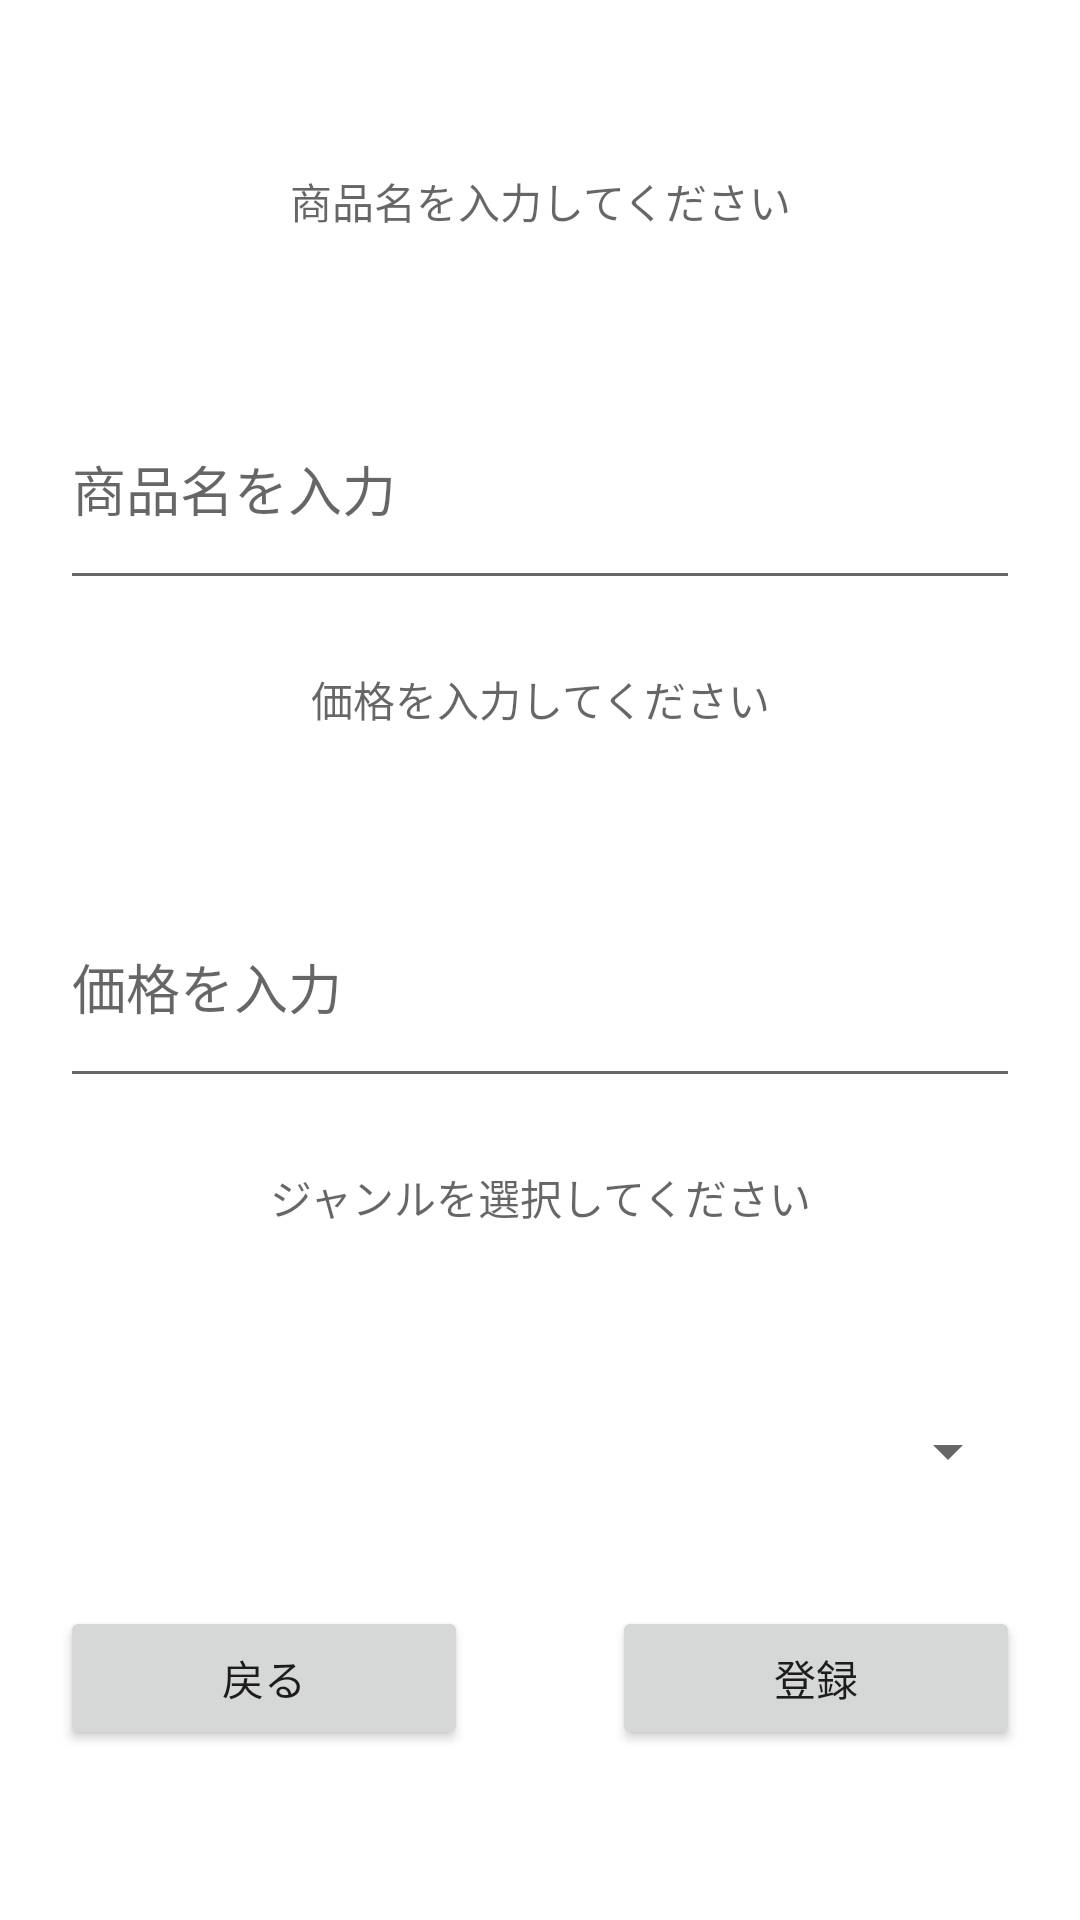

Layout XML and referenced resources for this Android screen:
<!-- AndroidManifest.xml: application theme Theme.electronicmoneyapp -->
<!-- res/layout/activity_regi_new_item.xml -->
<?xml version="1.0" encoding="utf-8"?>
<androidx.constraintlayout.widget.ConstraintLayout xmlns:android="http://schemas.android.com/apk/res/android"
    xmlns:app="http://schemas.android.com/apk/res-auto"
    xmlns:tools="http://schemas.android.com/tools"
    android:layout_width="match_parent"
    android:layout_height="match_parent">

    <LinearLayout
        android:layout_width="match_parent"
        android:layout_height="match_parent"
        android:layout_marginStart="20dp"
        android:layout_marginEnd="20dp"
        android:orientation="vertical"
        app:layout_constraintEnd_toEndOf="parent"
        app:layout_constraintStart_toStartOf="parent">

        <Space
            android:layout_width="match_parent"
            android:layout_height="wrap_content"
            android:layout_weight="5" />

        <TextView
            android:id="@+id/textView2"
            android:layout_width="match_parent"
            android:layout_height="wrap_content"
            android:layout_weight="3"
            android:hint="@string/itemEditNameTextView"
            android:textAlignment="center" />

        <Space
            android:layout_width="match_parent"
            android:layout_height="wrap_content"
            android:layout_weight="1" />

        <EditText
            android:id="@+id/itemNameText"
            android:layout_width="match_parent"
            android:layout_height="wrap_content"
            android:layout_weight="3"
            android:ems="10"
            android:hint="@string/itemNameText"
            android:inputType="textPersonName" />

        <Space
            android:layout_width="match_parent"
            android:layout_height="wrap_content"
            android:layout_weight="2" />

        <TextView
            android:id="@+id/textView3"
            android:layout_width="match_parent"
            android:layout_height="wrap_content"
            android:layout_weight="3"
            android:hint="@string/itemEditPriceTextView"
            android:textAlignment="center" />

        <Space
            android:layout_width="match_parent"
            android:layout_height="wrap_content"
            android:layout_weight="1" />

        <EditText
            android:id="@+id/itemPriceText"
            android:layout_width="match_parent"
            android:layout_height="wrap_content"
            android:layout_weight="3"
            android:ems="10"
            android:hint="@string/itemPriceText"
            android:inputType="textPersonName"
            android:textAlignment="viewStart" />

        <Space
            android:layout_width="match_parent"
            android:layout_height="wrap_content"
            android:layout_weight="2" />

        <TextView
            android:id="@+id/textView4"
            android:layout_width="match_parent"
            android:layout_height="wrap_content"
            android:layout_weight="3"
            android:hint="@string/itemEditGenreTextView"
            android:textAlignment="center" />

        <Space
            android:layout_width="match_parent"
            android:layout_height="wrap_content"
            android:layout_weight="1" />

        <Spinner
            android:id="@+id/genreSpinner"
            android:layout_width="match_parent"
            android:layout_height="wrap_content"
            android:layout_weight="3" />

        <Space
            android:layout_width="match_parent"
            android:layout_height="wrap_content"
            android:layout_weight="2" />

        <LinearLayout
            android:layout_width="match_parent"
            android:layout_height="wrap_content"
            android:layout_weight="5"
            android:orientation="horizontal">

            <Button
                android:id="@+id/buttonRegiBack2"
                android:layout_width="wrap_content"
                android:layout_height="wrap_content"
                android:layout_weight="1"
                android:text="戻る" />

            <Space
                android:layout_width="wrap_content"
                android:layout_height="wrap_content"
                android:layout_weight="1" />

            <Button
                android:id="@+id/buttonNewRegi2"
                android:layout_width="wrap_content"
                android:layout_height="wrap_content"
                android:layout_weight="1"
                android:text="登録" />
        </LinearLayout>

    </LinearLayout>
</androidx.constraintlayout.widget.ConstraintLayout>
<!-- resources referenced by this layout -->
<resources>
  <string name="itemEditGenreTextView">ジャンルを選択してください</string>
  <string name="itemEditNameTextView">商品名を入力してください</string>
  <string name="itemEditPriceTextView">価格を入力してください</string>
  <string name="itemNameText">商品名を入力</string>
  <string name="itemPriceText">価格を入力</string>
  <style name="Theme.electronicmoneyapp" parent="Theme.MaterialComponents.DayNight.DarkActionBar">
          
          <item name="colorPrimary">@color/purple_500</item>
          <item name="colorPrimaryVariant">@color/purple_700</item>
          <item name="colorOnPrimary">@color/white</item>
          
          <item name="colorSecondary">@color/teal_200</item>
          <item name="colorSecondaryVariant">@color/teal_700</item>
          <item name="colorOnSecondary">@color/black</item>
          
          <item name="android:statusBarColor" tools:targetApi="l">?attr/colorPrimaryVariant</item>
          
      </style>
  <!-- not gathered from this repository: default colours our renderer supplied (Android Studio template values) -->
  <color name="purple_500">#FF6200EE</color>
  <color name="purple_700">#FF3700B3</color>
  <color name="teal_200">#FF03DAC5</color>
  <color name="teal_700">#FF018786</color>
  <color name="black">#FF000000</color>
  <color name="white">#FFFFFFFF</color>
</resources>
